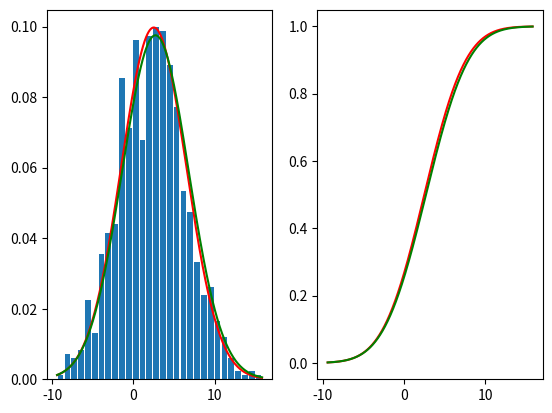

The script that saved this image:
import numpy as np
import matplotlib.pyplot as plt
from scipy.special import erf



def pdf(mu, sig, x):
    return (1 / (np.sqrt(2 * np.pi * sig ** 2))) * np.exp(-((x - mu) ** 2) / (2 * sig ** 2))

mean = 2.5
var = 16
std = 4

sample = mean + std * (np.random.randn(1000))  # such that the Guassian Distribution is the population

sample_mean = np.mean(sample)
sample_var = np.var(sample)
sample_std = np.std(sample)

print("Mean: {}\nVar: {}\nStd: {}".format(sample_mean, sample_var, sample_std))

hist, bins = list(np.histogram(sample, 30))
binw = bins[1] - bins[0]
hist_scaled = hist / 1000
hist_pd = hist_scaled / binw

x = np.linspace(bins[0], bins[-1], 1000) - binw / 2

cdf_pop = (1 / 2) * (1 + erf((x - 2.5) / (4 * np.sqrt(2))))
cdf_samp = (1 / 2) * (1 + erf((x - sample_mean) / (sample_std * np.sqrt(2))))

plt.subplot(121)
plt.bar(bins[:-1], hist_pd, width=0.7)
plt.plot(x, pdf(2.5, 4, x), 'r')
plt.plot(x, pdf(sample_mean, sample_std, x), 'g')
plt.subplot(122)
plt.plot(x, cdf_pop, 'r')
plt.plot(x, cdf_samp, 'g')
plt.show()